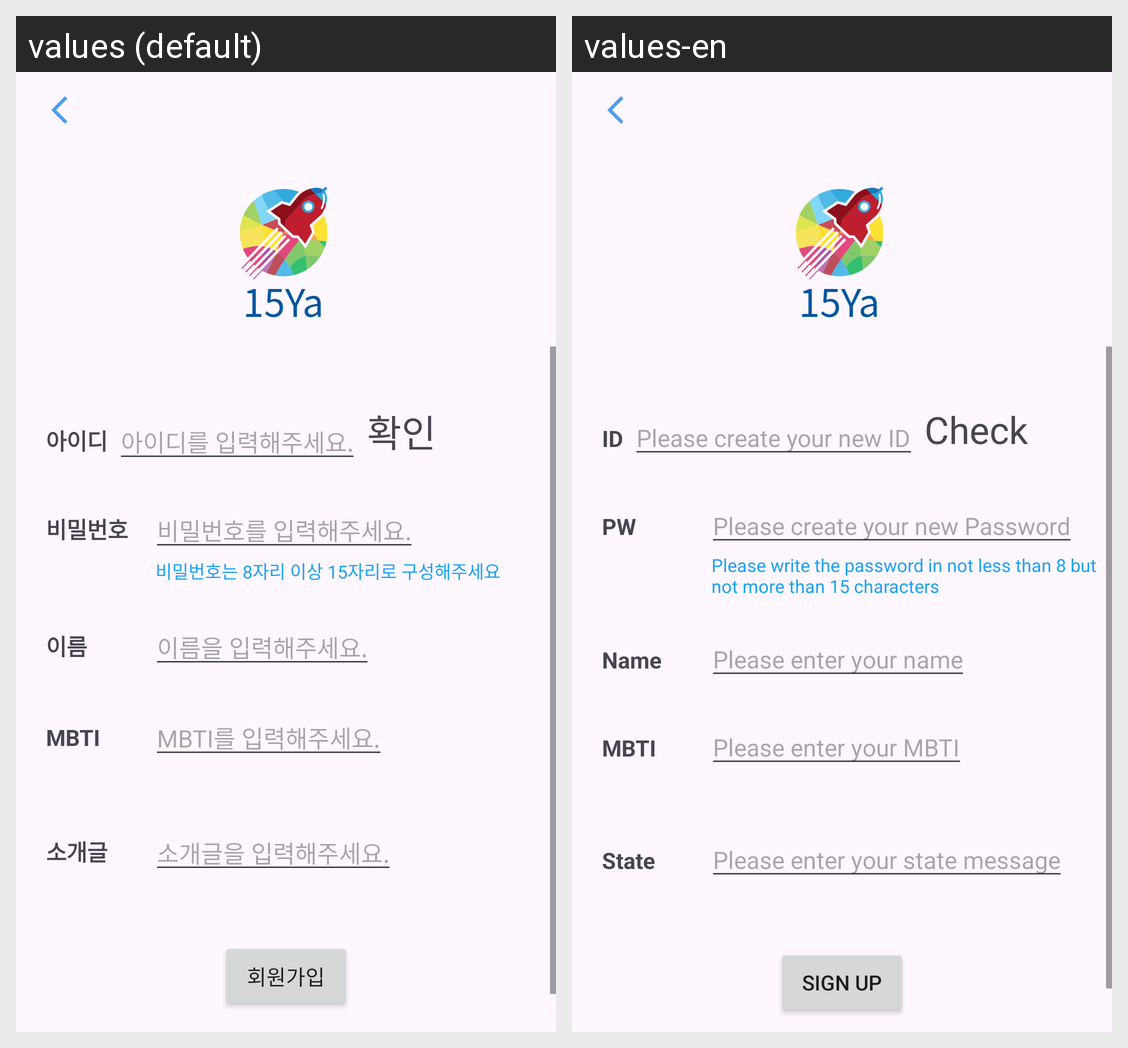

Translations of the strings shown on this Android screen, per locale in the grid:
Android screen res/layout/sigin_up_activity.xml rendered under 2 locales, left to right: values (default), values-en. Device: Nexus 5 (rendered at 1080×1920; each locale shown at half size, 540×960, under a caption strip naming it); theme Theme.NBcamp_15ya_SNS.
Strings drawn on this screen, with the default value and each locale's value (text and hints the layout hard-codes, and strings that could not be matched under every locale, appear in the picture but are not listed):

login_id
  values: 아이디
  values-en: ID

signin_id_hint
  values: 아이디를 입력해주세요.
  values-en: Please create your new ID

signin_check
  values: 확인
  values-en: Check

signup_psw
  values: 비밀번호
  values-en: PW

signin_pwd_hint
  values: 비밀번호를 입력해주세요.
  values-en: Please create your new Password

signin_pwd_condition
  values: 비밀번호는 8자리 이상 15자리로 구성해주세요
  values-en: Please write the password in not less than 8 but not more than 15 characters

signin_name
  values: 이름
  values-en: Name

signin_name_hint
  values: 이름을 입력해주세요.
  values-en: Please enter your name

signin_mbti
  values: MBTI
  values-en: MBTI

signin_mbti_hint
  values: MBTI를 입력해주세요.
  values-en: Please enter your MBTI

signin_stateM
  values: 소개글
  values-en: State

signin_stateM_hint
  values: 소개글을 입력해주세요.
  values-en: Please enter your state message

signin_signin
  values: 회원가입
  values-en: Sign Up
